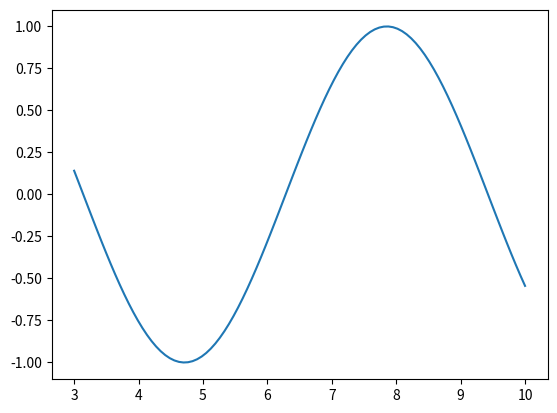

Source code (Python):
import matplotlib.pyplot as plt
import numpy as np

x = np.linspace(3, 10, 100)
y = np.sin(x)

plt.plot(x, y)
plt.show()





